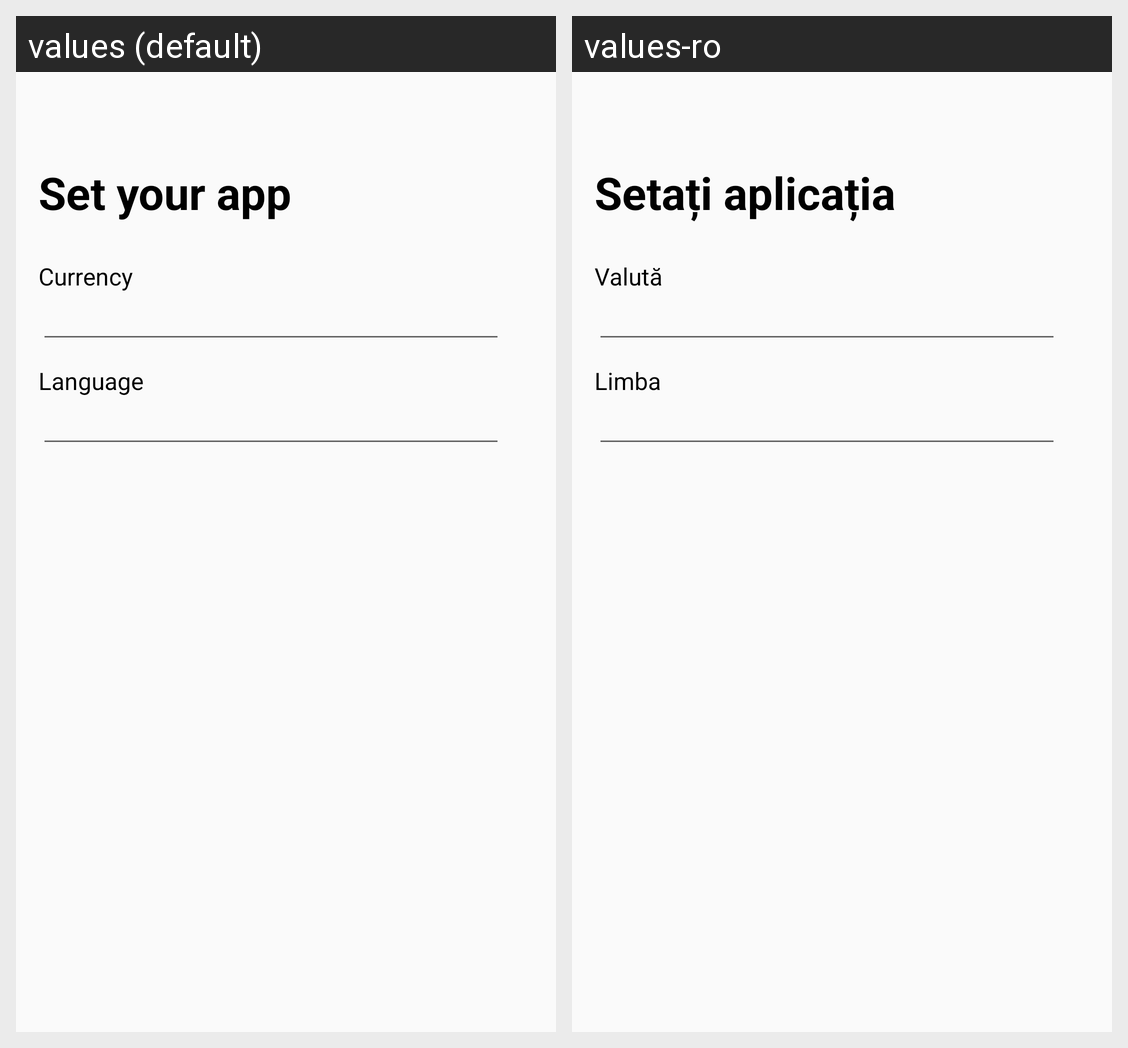

Translations of the strings shown on this Android screen, per locale in the grid:
Android screen res/layout/activity_settings.xml rendered under 2 locales, left to right: values (default), values-ro. Device: Nexus 5 (rendered at 1080×1920; each locale shown at half size, 540×960, under a caption strip naming it); theme AppTheme.NoActionBar.
Strings drawn on this screen, with the default value and each locale's value (text and hints the layout hard-codes, and strings that could not be matched under every locale, appear in the picture but are not listed):

setting_title
  values: Set your app
  values-ro: Setați aplicația

setting_currency
  values: Currency
  values-ro: Valută

setting_language
  values: Language
  values-ro: Limba
